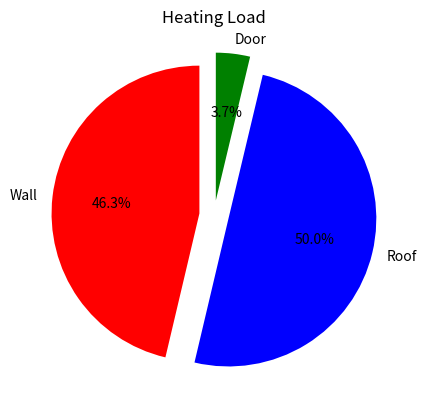
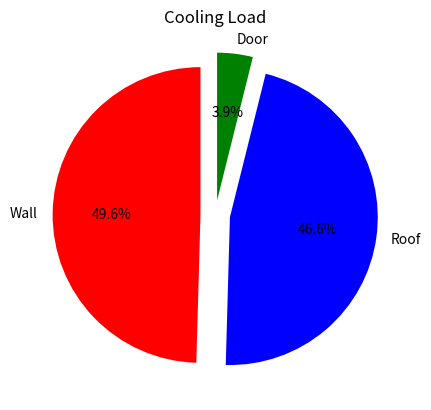
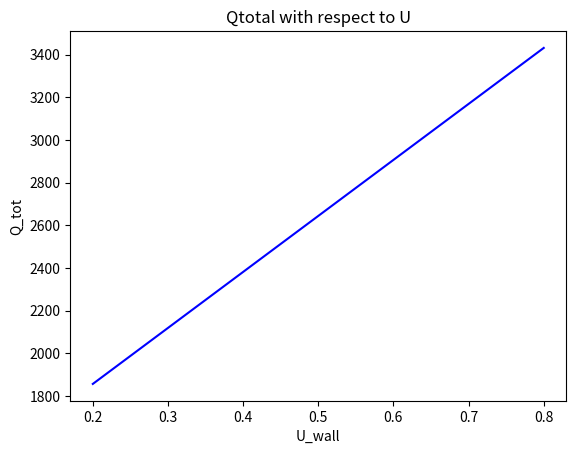

Write the Python code that produced these figures, in order.
import pandas as pd
import matplotlib.pyplot as plt
import numpy as np

plt.figure(1)
items = [1,2,3]
labels = ["Wall","Roof","Door"]
HeatingLoadValues = [1149.2,1240,92.5]
CoolingLoadValues = [547.5,514.4,43]
cols = ["r","b","g"]

plt.figure(1)
plt.title("Heating Load")
plt.pie(HeatingLoadValues, labels = labels, colors = cols, startangle = 90, explode = (0.1,0.1,0.1), autopct = '%1.1f%%')
plt.show(1)
plt.figure(2)
plt.title("Cooling Load")
plt.pie(CoolingLoadValues, labels = labels, colors = cols, startangle = 90, explode = (0.1,0.1,0.1), autopct = '%1.1f%%')
plt.show(2)

U_wall_heat = 0.438
U_wall_heat_changed = np.arange(0.2,0.8,0.05)
A_wall = 105.8
DeltaT_heat = 24.8
q_heat_wall_changed = U_wall_heat_changed*A_wall*DeltaT_heat
q_heat_tot_changed = q_heat_wall_changed + 1240 + 92.5

plt.figure(3)
plt.title("Qtotal with respect to U")
plt.plot(U_wall_heat_changed,q_heat_tot_changed,color="b")
plt.xlabel("U_wall")
plt.ylabel("Q_tot")